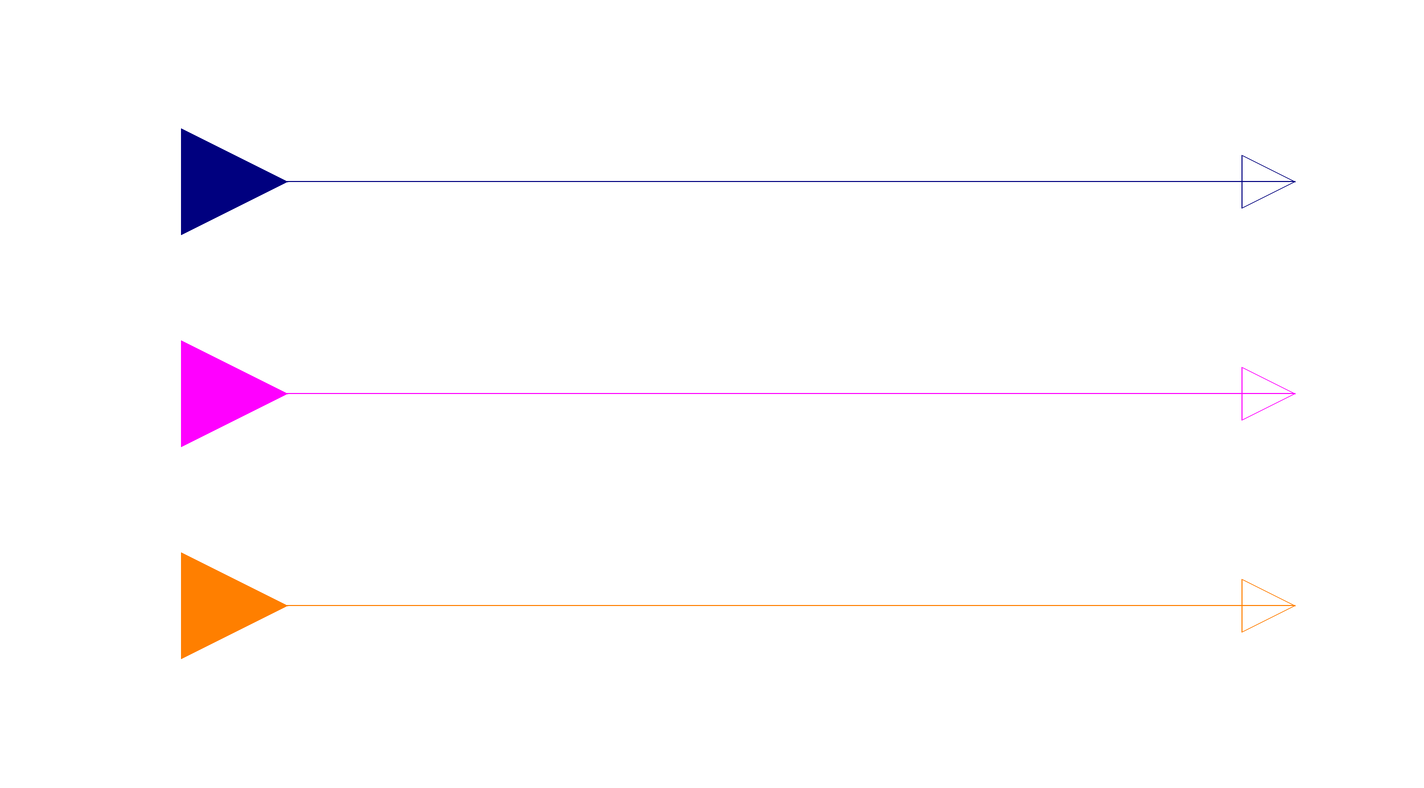

The Modelica model whose source follows is shown above as a component diagram (icons at their Placement, wires along their Line points).

model IO

  type myEnumeration = enumeration(
      myEnumeration1 "1",
      myEnumeration2 "2");

  parameter Real p_real =                   0.0;
  parameter Integer p_integer =             0;
  parameter Boolean p_boolean =             false;
  parameter myEnumeration p_enumeration =   myEnumeration.myEnumeration1;
  parameter String p_string =               "Hello World!";

  Modelica.Blocks.Interfaces.RealInput u_real
    annotation (Placement(transformation(extent={{-130,20},{-90,60}})));
  Modelica.Blocks.Interfaces.RealOutput y_real
    annotation (Placement(transformation(extent={{90,30},{110,50}})));
  Modelica.Blocks.Interfaces.BooleanInput u_boolean
    annotation (Placement(transformation(extent={{-130,-20},{-90,20}})));
  Modelica.Blocks.Interfaces.BooleanOutput y_boolean
    annotation (Placement(transformation(extent={{90,-10},{110,10}})));
  Modelica.Blocks.Interfaces.IntegerInput u_integer
    annotation (Placement(transformation(extent={{-130,-60},{-90,-20}})));
  Modelica.Blocks.Interfaces.IntegerOutput y_integer
    annotation (Placement(transformation(extent={{90,-50},{110,-30}})));
equation
  connect(y_real, u_real)
    annotation (Line(points={{100,40},{-110,40}}, color={0,0,127}));
  connect(y_boolean, u_boolean)
    annotation (Line(points={{100,0},{-110,0}}, color={255,0,255}));
  connect(y_integer, u_integer)
    annotation (Line(points={{100,-40},{-110,-40}}, color={255,127,0}));
  annotation (
    Icon(coordinateSystem(preserveAspectRatio=false)),
    Diagram(coordinateSystem(preserveAspectRatio=false)),
    uses(Modelica(version="3.2.3")));
end IO;